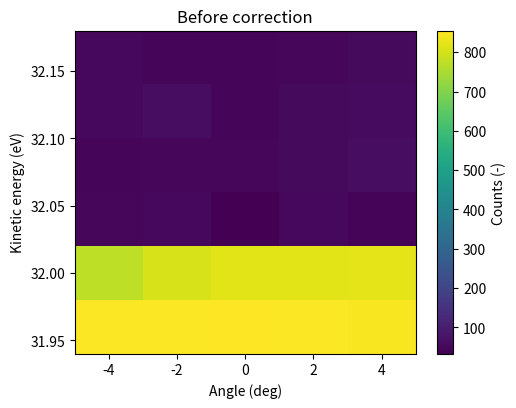

Write the Python code that produced this figure.
import numpy as np
import matplotlib.pyplot as plt

# Reproducibility
rng = np.random.default_rng(0)

# Tiny axes
angles = np.array([-4.0, -2.0, 0.0, 2.0, 4.0])                 # deg (n_angle = 5)
ekin   = np.array([31.96, 32.00, 32.04, 32.08, 32.12, 32.16])  # eV  (n_energy = 6)

nE = ekin.size
nA = angles.size

# True (constructed) angle-dependent edge position: hnu - Phi(angle) = offset + slope*angle
offset_true = 32.012   # eV
slope_true  = 0.0008   # eV/deg  (non-zero on purpose)
hnuminPhi_true = offset_true + slope_true * angles  # shape (n_angle,)

# Simple Fermi-Dirac-like step for synthetic edges
kT = 0.004  # eV (~46 K)

def fermi_dirac(E, mu, kT):
    x = np.clip((E - mu) / kT, -200, 200)
    return 1.0 / (np.exp(x) + 1.0)

# Build synthetic intensities: background + weight * FD(E; mu=hnu-Phi(angle)) + noise
background = 50.0
weight     = 800.0

E  = ekin[:, None]               # (nE, 1)
mu = hnuminPhi_true[None, :]     # (1, nA)

intensities = background + weight * fermi_dirac(E, mu=mu, kT=kT)
intensities += rng.normal(scale=8.0, size=intensities.shape)

print("intensities shape:", intensities.shape)
print("angles shape:", angles.shape)
print("ekin shape:", ekin.shape)

fig, ax = plt.subplots(1, 1, figsize=(5.5, 4.2))

mesh = ax.pcolormesh(angles, ekin, intensities, shading="auto", cmap="viridis")
ax.set_title("Before correction")
ax.set_xlabel("Angle (deg)")
ax.set_ylabel("Kinetic energy (eV)")
fig.colorbar(mesh, ax=ax, label="Counts (-)")
plt.show()

def estimate_edge_halfmax(ekin_axis, counts_col):
    """Return the energy where counts crosses half-maximum (linear interpolation)."""
    c = counts_col
    cmin = np.nanmin(c)
    cmax = np.nanmax(c)
    half = 0.5 * (cmin + cmax)

    # We look for the first index where counts drops below half (edge-like step).
    # For real data you'd use a robust fit; this is only for demonstration.

    # the index where counts drops below half
    idx = np.where(c < half)[0]
    if len(idx) == 0:
        return np.nan

    i = idx[0]
    if i == 0:
        return ekin_axis[0]

    # interpolate between i-1 and i
    x0, x1 = ekin_axis[i - 1], ekin_axis[i]
    y0, y1 = c[i - 1], c[i]
    if y1 == y0:
        return x1
    return x0 + (half - y0) * (x1 - x0) / (y1 - y0)

nmps_est = np.array([estimate_edge_halfmax(ekin, intensities[:, j]) for j in range(nA)])

print("True edge positions  (hnu-Phi):", np.round(hnuminPhi_true, 6))
print("Estimated positions  (nmps_est):", np.round(nmps_est, 6))

